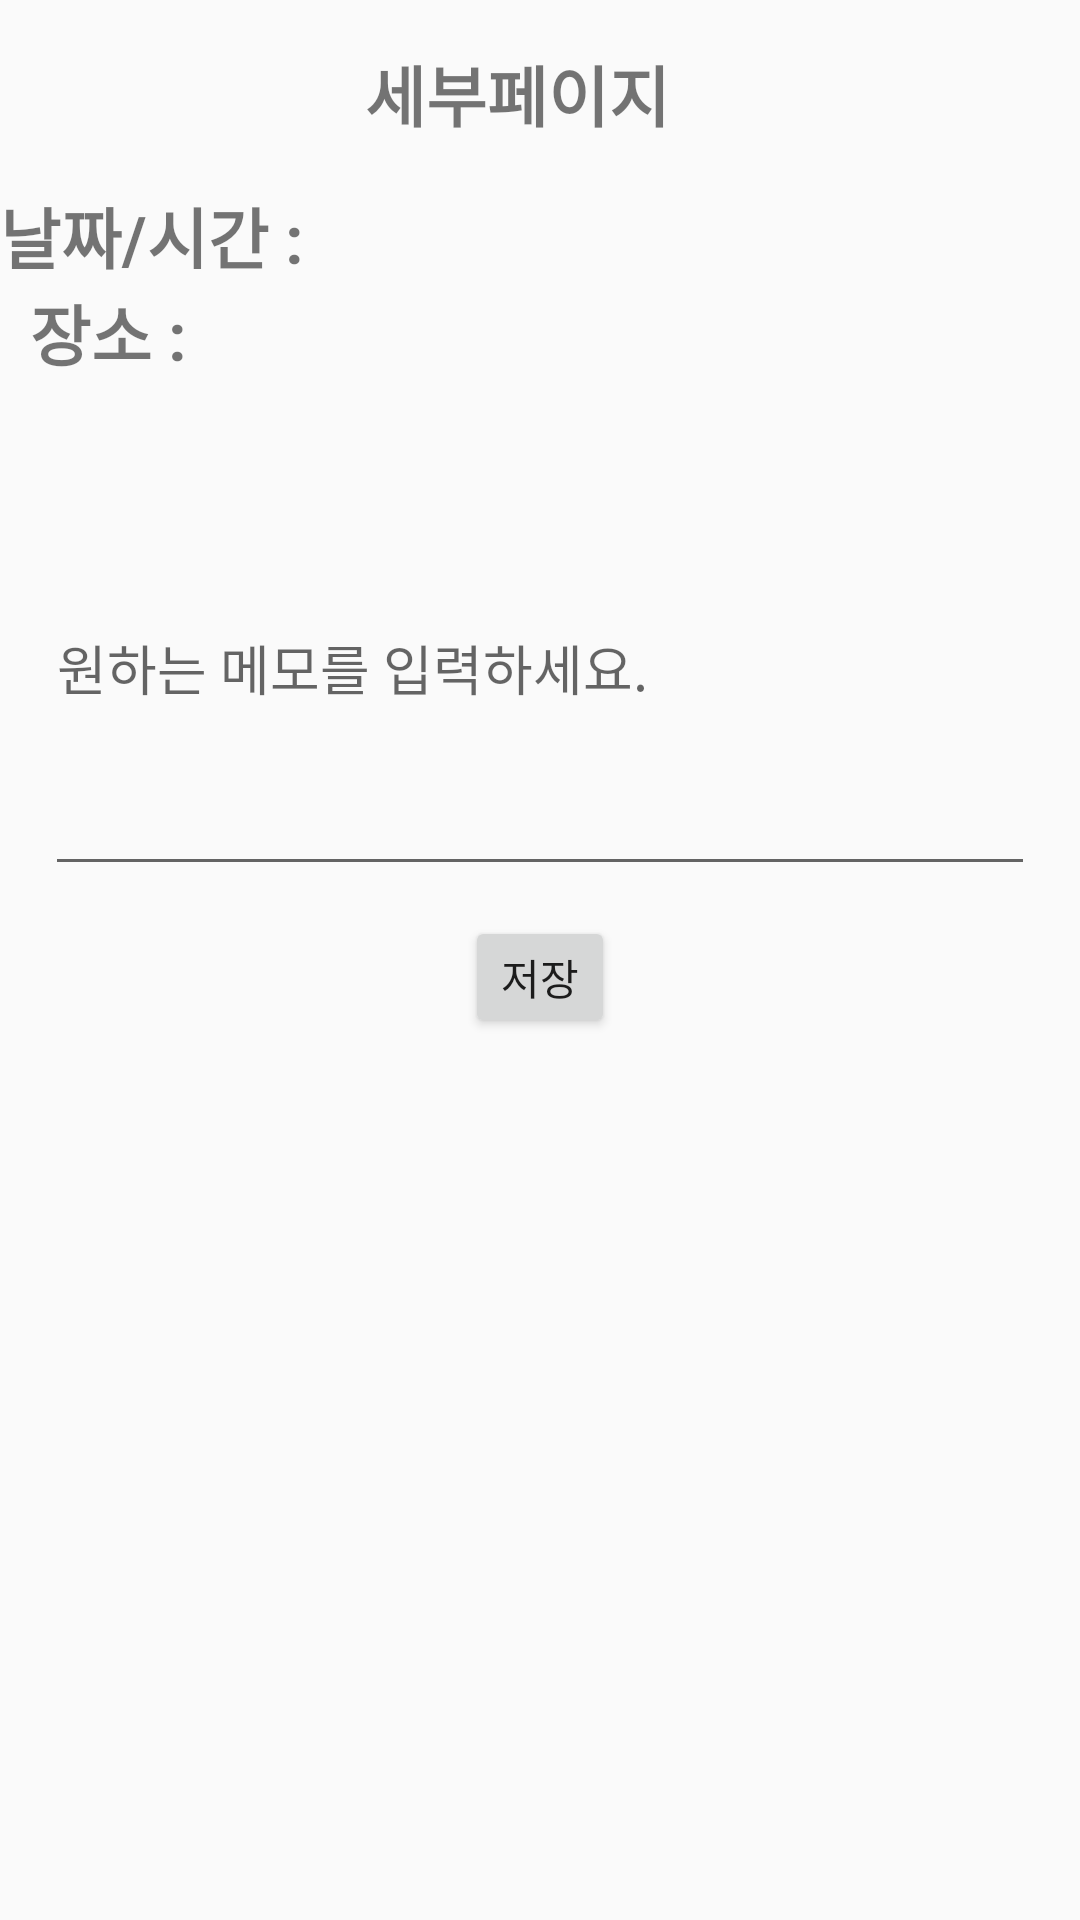

Produce the Android XML layout that renders to this screen, including the resource entries it uses.
<!-- AndroidManifest.xml: application theme Theme.SendyToyproject1 -->
<!-- res/layout/content_second_detail_item.xml -->
<?xml version="1.0" encoding="utf-8"?>
<layout
    xmlns:android="http://schemas.android.com/apk/res/android"
    xmlns:app="http://schemas.android.com/apk/res-auto"
    xmlns:tools="http://schemas.android.com/tools">
    <data>
        <variable
            name="selected_location_itemdata"
            type="com.example.sendytoyproject1.LocationItemData"  />
    </data>
    <androidx.constraintlayout.widget.ConstraintLayout
        android:layout_width="match_parent"
        android:layout_height="match_parent"
        tools:context=".SecondDetailFragment"
        android:layout_marginLeft="15dp"
        >
        <androidx.constraintlayout.widget.ConstraintLayout
            android:id="@+id/Title_layout"
            android:layout_width="match_parent"
            android:layout_height="wrap_content"
            app:layout_constraintTop_toTopOf="parent"
            android:layout_marginTop="15dp"
            android:layout_marginRight="15dp"
            android:layout_marginBottom="15dp"
            android:gravity="center"
            android:orientation="horizontal">
            <TextView
                android:id="@+id/Title"
                android:layout_width="wrap_content"
                android:layout_height="match_parent"
                app:layout_constraintLeft_toLeftOf="parent"
                app:layout_constraintRight_toRightOf="parent"
                android:gravity="center"
                android:layout_weight="10"
                android:text="세부페이지"
                android:textSize="22dp"
                android:textStyle="bold" />
        </androidx.constraintlayout.widget.ConstraintLayout>
        <LinearLayout
            android:id="@+id/Content_layout"
            android:layout_width="match_parent"
            android:layout_height="0dp"
            app:layout_constraintTop_toBottomOf="@id/Title_layout"
            android:layout_marginTop="15dp"
            android:layout_marginBottom="15dp"
            android:orientation="vertical">
            <LinearLayout
                android:layout_width="match_parent"
                android:layout_height="wrap_content">
                <TextView
                    android:id="@+id/daytimetext"
                    android:layout_width="wrap_content"
                    android:layout_height="match_parent"
                    app:layout_constraintLeft_toLeftOf="parent"
                    app:layout_constraintRight_toRightOf="parent"
                    android:layout_marginRight="15dp"
                    android:text="날짜/시간 : "
                    android:textSize="22dp"
                    android:textStyle="bold" />
                <TextView
                    android:id="@+id/daytimedata"
                    android:layout_width="wrap_content"
                    android:layout_height="match_parent"
                    app:layout_constraintLeft_toLeftOf="parent"
                    app:layout_constraintRight_toRightOf="parent"
                    android:layout_weight="10"
                    android:text="@{selected_location_itemdata.datetime}"
                    android:textSize="22dp"
                    android:textStyle="bold" />

            </LinearLayout>
            <LinearLayout
                android:layout_width="match_parent"
                android:layout_height="wrap_content">

                <TextView
                    android:id="@+id/location_text"
                    android:layout_width="wrap_content"
                    android:layout_height="match_parent"
                    android:layout_marginRight="15dp"
                    android:layout_marginLeft="10dp"
                    android:text="장소 : "
                    android:textSize="22dp"
                    android:textStyle="bold"
                    app:layout_constraintLeft_toLeftOf="parent"
                    app:layout_constraintRight_toRightOf="parent" />
                <TextView
                    android:id="@+id/location_data"
                    android:layout_width="wrap_content"
                    android:layout_height="match_parent"
                    app:layout_constraintLeft_toLeftOf="parent"
                    app:layout_constraintRight_toRightOf="parent"
                    android:layout_weight="10"
                    android:text="@{selected_location_itemdata.address}"
                    android:textSize="22dp"
                    android:textStyle="bold" />
            </LinearLayout>
            <LinearLayout
                android:layout_width="match_parent"
                android:layout_height="wrap_content"
                android:orientation="vertical">
                <EditText
                    android:layout_width="match_parent"
                    android:layout_height="wrap_content"
                    android:id="@+id/memoview"
                    android:inputType="textMultiLine"
                    android:lines="8"
                    android:minLines="6"
                    android:maxLines="10"
                    android:scrollbars="vertical"
                    android:layout_marginLeft="15dp"
                    android:layout_marginTop="20dp"
                    android:layout_marginRight="15dp"
                    android:hint="원하는 메모를 입력하세요."
                    android:text="@{selected_location_itemdata.memo}"
                    />
                <LinearLayout
                    android:layout_width="wrap_content"
                    android:layout_height="wrap_content"
                    android:orientation="horizontal"
                    android:layout_gravity="center">
                    <Button
                        android:id="@+id/save_memo_btn"
                        android:layout_width="wrap_content"
                        android:layout_height="match_parent"
                        android:layout_marginTop="10dp"
                        android:minWidth="0dp"
                        android:minHeight="0dp"
                        android:text="저장"/>
                </LinearLayout>
            </LinearLayout>
        </LinearLayout>
    </androidx.constraintlayout.widget.ConstraintLayout>
</layout>
<!-- resources referenced by this layout -->
<resources>
  <style name="Theme.SendyToyproject1" parent="Theme.AppCompat.Light.NoActionBar">
          
          <item name="colorPrimary">@color/purple_500</item>
          <item name="colorPrimaryVariant">@color/purple_700</item>
          <item name="colorOnPrimary">@color/white</item>
          
          <item name="colorSecondary">@color/teal_200</item>
          <item name="colorSecondaryVariant">@color/teal_700</item>
          <item name="colorOnSecondary">@color/black</item>
          
          <item name="android:statusBarColor" tools:targetApi="l">?attr/colorPrimaryVariant</item>
          
      </style>
  <!-- not gathered from this repository: default colours our renderer supplied (Android Studio template values) -->
  <color name="purple_500">#FF6200EE</color>
  <color name="purple_700">#FF3700B3</color>
  <color name="teal_200">#FF03DAC5</color>
  <color name="teal_700">#FF018786</color>
  <color name="black">#FF000000</color>
  <color name="white">#FFFFFFFF</color>
</resources>
